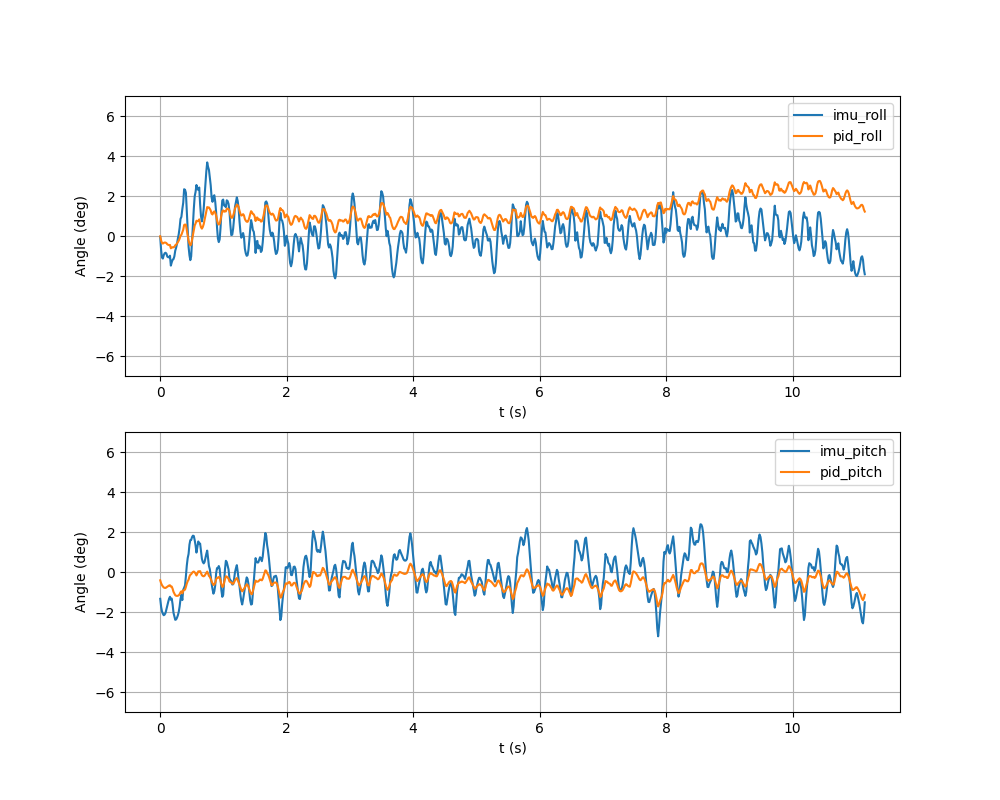

The table this chart was drawn from, first rows:
t, imu_roll, imu_pitch, pid_roll, pid_pitch, roll_meas, banked_roll, eff_lin, eff_ang, phase, p_roll, i_roll, d_roll, p_pitch, i_pitch, d_pitch, dt, ik_clamped
1790548622, -0.000771, -0.0234, -0.000239, -0.007253, -0.000771, 0.000000, 0.000000, 0.000000, 0.000076, -0.000231, -0.000008, 0.000000, -0.007019, -0.000234, 0.000000, 0.01, 0
1790548622, -0.01242, -0.03049, -0.003926, -0.009850, -0.01242, 0.000000, 0.000280, 0.000000, 0.03353, -0.003727, -0.000199, -0.000000, -0.009147, -0.000703, -0.000000, 0.01539, 0
1790548622, -0.01874, -0.03438, -0.006078, -0.01149, -0.01874, 0.000000, 0.001004, 0.000000, 0.06347, -0.005621, -0.000457, -0.000000, -0.01031, -0.001177, -0.000000, 0.01377, 0
1790548622, -0.01969, -0.03648, -0.006632, -0.01262, -0.01969, 0.000000, 0.002162, 0.000000, 0.09323, -0.005906, -0.000726, -0.000000, -0.01094, -0.001676, -0.000000, 0.01369, 0
1790548622, -0.01677, -0.03773, -0.005994, -0.01352, -0.01677, 0.000000, 0.003788, 0.000000, 0.1237, -0.005032, -0.000961, 0.000000, -0.01132, -0.002204, -0.000000, 0.014, 0
1790548622, -0.01505, -0.03714, -0.005686, -0.01386, -0.01505, 0.000000, 0.005828, 0.000000, 0.1538, -0.004516, -0.001170, 0.000000, -0.01114, -0.002720, 0.000000, 0.01388, 0
1790548622, -0.01462, -0.03564, -0.005767, -0.01392, -0.01462, 0.000000, 0.008383, 0.000000, 0.1852, -0.004386, -0.001381, 0.000000, -0.01069, -0.003234, 0.000000, 0.01442, 0
1790548622, -0.0154, -0.03235, -0.006220, -0.0134, -0.0154, 0.000000, 0.01133, 0.000000, 0.2162, -0.004619, -0.001601, -0.000000, -0.009705, -0.003696, 0.000000, 0.01428, 0
1790548622, -0.01802, -0.02916, -0.007260, -0.01286, -0.01802, 0.000000, 0.01463, 0.000000, 0.2469, -0.005405, -0.001855, -0.000000, -0.008749, -0.004107, 0.000000, 0.0141, 0
1790548622, -0.01856, -0.02609, -0.007685, -0.0123, -0.01856, 0.000000, 0.01827, 0.000000, 0.2774, -0.005569, -0.002116, -0.000000, -0.007827, -0.004473, 0.000000, 0.01406, 0
1790548622, -0.01857, -0.02323, -0.007946, -0.01177, -0.01857, 0.000000, 0.02218, 0.000000, 0.3076, -0.005572, -0.002373, -0.000000, -0.006970, -0.004796, 0.000000, 0.01387, 0
1790548622, -0.01717, -0.02162, -0.007761, -0.01158, -0.01717, 0.000000, 0.02637, 0.000000, 0.3377, -0.005150, -0.002611, 0.000000, -0.006486, -0.005096, 0.000000, 0.01387, 0
1790548622, -0.02586, -0.02423, -0.01073, -0.0127, -0.02586, 0.000000, 0.03084, 0.000000, 0.368, -0.007758, -0.002971, -0.000000, -0.007269, -0.005433, -0.000000, 0.01391, 0
1790548622, -0.02302, -0.02317, -0.01019, -0.0127, -0.02302, 0.000000, 0.03548, 0.000000, 0.3979, -0.006906, -0.003288, 0.000000, -0.006950, -0.005752, 0.000000, 0.01378, 0
1790548622, -0.02069, -0.02819, -0.009783, -0.0146, -0.02069, 0.000000, 0.04036, 0.000000, 0.4281, -0.006207, -0.003576, 0.000000, -0.008458, -0.006144, -0.000000, 0.0139, 0
1790548622, -0.02022, -0.03553, -0.009925, -0.0173, -0.02022, 0.000000, 0.04539, 0.000000, 0.4585, -0.006067, -0.003858, 0.000000, -0.01066, -0.006639, -0.000000, 0.01395, 0
1790548622, -0.01777, -0.03854, -0.009435, -0.01874, -0.01777, 0.000000, 0.05054, 0.000000, 0.4888, -0.005330, -0.004106, 0.000000, -0.01156, -0.007176, -0.000000, 0.01394, 0
1790548622, -0.01282, -0.04176, -0.008128, -0.02028, -0.01282, 0.000000, 0.05572, 0.000000, 0.5189, -0.003845, -0.004283, 0.000000, -0.01253, -0.007755, -0.000000, 0.01386, 0
1790548622, -0.01023, -0.04141, -0.007492, -0.02074, -0.01023, 0.000000, 0.06084, 0.000000, 0.5484, -0.003070, -0.004422, 0.000000, -0.01242, -0.008318, 0.000000, 0.01359, 0
1790548622, -0.007036, -0.03995, -0.006629, -0.02085, -0.007036, 0.000000, 0.06598, 0.000000, 0.5781, -0.002111, -0.004518, 0.000000, -0.01198, -0.008863, 0.000000, 0.01366, 0
1790548622, -0.002358, -0.03785, -0.005259, -0.02075, -0.002358, 0.000000, 0.07118, 0.000000, 0.6084, -0.000707, -0.004551, 0.000000, -0.01136, -0.009391, 0.000000, 0.01394, 0
1790548623, 0.001532, -0.03492, -0.004070, -0.02035, 0.001532, 0.000000, 0.07628, 0.000000, 0.6386, 0.000460, -0.004530, 0.000000, -0.01048, -0.009876, 0.000000, 0.01389, 0
1790548623, 0.007054, -0.03024, -0.002315, -0.01937, 0.007054, 0.000000, 0.08127, 0.000000, 0.6689, 0.002116, -0.004432, 0.000000, -0.009073, -0.0103, 0.000000, 0.01393, 0
1790548623, 0.01488, -0.02368, 0.000241, -0.01773, 0.01488, 0.000000, 0.08614, 0.000000, 0.6995, 0.004463, -0.004223, 0.000000, -0.007103, -0.01063, 0.000000, 0.01406, 0
1790548623, 0.01668, -0.01984, 0.001013, -0.01686, 0.01668, 0.000000, 0.09073, 0.000000, 0.7296, 0.005004, -0.003991, 0.000000, -0.005952, -0.0109, 0.000000, 0.01385, 0
1790548623, 0.02354, -0.02446, 0.003424, -0.01861, 0.02354, 0.000000, 0.09545, 0.000000, 0.7622, 0.007062, -0.003638, 0.000000, -0.007337, -0.01127, -0.000000, 0.015, 0
1790548623, 0.02904, -0.01554, 0.005484, -0.01616, 0.02904, 0.000000, 0.09961, 0.000000, 0.793, 0.008711, -0.003227, 0.000000, -0.004663, -0.01149, 0.000000, 0.01418, 0
1790548623, 0.04081, -0.01376, 0.009602, -0.01582, 0.04081, 0.000000, 0.1035, 0.000000, 0.8242, 0.01224, -0.002641, 0.000000, -0.004127, -0.01169, 0.000000, 0.01434, 0
1790548623, 0.04032, -0.01171, 0.01002, -0.01537, 0.04032, 0.000000, 0.107, 0.000000, 0.8549, 0.0121, -0.002072, -0.000000, -0.003512, -0.01185, 0.000000, 0.01413, 0
1790548623, 0.03768, -0.003578, 0.009760, -0.01298, 0.03768, 0.000000, 0.1101, 0.000000, 0.8853, 0.0113, -0.001544, -0.000000, -0.001074, -0.01191, 0.000000, 0.014, 0
1790548623, 0.02107, 0.005728, 0.005079, -0.0101, 0.02107, 0.000000, 0.1129, 0.000000, 0.9164, 0.006322, -0.001243, -0.000000, 0.001718, -0.01182, 0.000000, 0.01429, 0
1790548623, 0.005843, 0.01213, 0.000591, -0.008015, 0.005843, 0.000000, 0.1151, 0.000000, 0.9467, 0.001753, -0.001162, -0.000000, 0.003639, -0.01165, 0.000000, 0.01393, 0
1790548623, -0.009401, 0.01574, -0.004115, -0.006710, -0.009401, 0.000000, 0.117, 0.000000, 0.9774, -0.002820, -0.001295, -0.000000, 0.004722, -0.01143, 0.000000, 0.01412, 0
1790548623, -0.01683, 0.02389, -0.006579, -0.003932, -0.01683, 0.000000, 0.1184, 0.000000, 0.007713, -0.005049, -0.001530, -0.000000, 0.007166, -0.0111, 0.000000, 0.01396, 0
1790548623, -0.02108, 0.02781, -0.008137, -0.002380, -0.02108, 0.000000, 0.1194, 0.000000, 0.03705, -0.006323, -0.001814, -0.000000, 0.008343, -0.01072, 0.000000, 0.01349, 0
1790548623, -0.01778, 0.02803, -0.007389, -0.001933, -0.01778, 0.000000, 0.1199, 0.000000, 0.06659, -0.005334, -0.002056, 0.000000, 0.008410, -0.01034, 0.000000, 0.01359, 0
1790548623, -0.003321, 0.03049, -0.003098, -0.000772, -0.003321, 0.000000, 0.12, 0.000000, 0.09693, -0.000996, -0.002102, 0.000000, 0.009145, -0.009917, 0.000000, 0.01395, 0
1790548623, 0.009423, 0.03171, 0.000856, 0.000038, 0.009423, 0.000000, 0.12, 0.000000, 0.1271, 0.002827, -0.001971, 0.000000, 0.009514, -0.009477, 0.000000, 0.01389, 0
1790548623, 0.02377, 0.03141, 0.005490, 0.000382, 0.02377, 0.000000, 0.12, 0.000000, 0.1574, 0.007130, -0.001640, 0.000000, 0.009422, -0.009039, -0.000000, 0.01393, 0
1790548623, 0.03465, 0.02779, 0.009236, -0.000315, 0.03465, 0.000000, 0.12, 0.000000, 0.1876, 0.01039, -0.001158, 0.000000, 0.008338, -0.008653, -0.000000, 0.0139, 0
1790548623, 0.03849, 0.02316, 0.01092, -0.001384, 0.03849, 0.000000, 0.12, 0.000000, 0.2177, 0.01155, -0.000626, 0.000000, 0.006948, -0.008332, -0.000000, 0.01384, 0
1790548623, 0.04451, 0.01695, 0.01335, -0.003011, 0.04451, 0.000000, 0.12, 0.000000, 0.248, 0.01335, -0.000005, 0.000000, 0.005086, -0.008096, -0.000000, 0.01394, 0
1790548623, 0.04089, 0.02158, 0.01285, -0.001315, 0.04089, 0.000000, 0.12, 0.000000, 0.2791, 0.01227, 0.000579, -0.000000, 0.006473, -0.007788, 0.000000, 0.01429, 0
1790548623, 0.04025, 0.02665, 0.01326, 0.000604, 0.04025, 0.000000, 0.12, 0.000000, 0.3115, 0.01208, 0.001179, -0.000000, 0.007994, -0.007390, 0.000000, 0.01491, 0
1790548623, 0.04235, 0.0246, 0.0145, 0.000350, 0.04235, 0.000000, 0.12, 0.000000, 0.3433, 0.0127, 0.001800, 0.000000, 0.007380, -0.007030, -0.000000, 0.01465, 0
1790548623, 0.02781, 0.02488, 0.01053, 0.000785, 0.02781, 0.000000, 0.12, 0.000000, 0.3739, 0.008342, 0.002190, -0.000000, 0.007465, -0.006680, 0.000000, 0.01405, 0
1790548623, 0.01739, 0.01786, 0.007648, -0.001074, 0.01739, 0.000000, 0.12, 0.000000, 0.404, 0.005216, 0.002431, -0.000000, 0.005359, -0.006433, -0.000000, 0.01385, 0
1790548623, 0.01273, 0.01154, 0.006432, -0.002807, 0.01273, 0.000000, 0.12, 0.000000, 0.4348, 0.003820, 0.002612, -0.000000, 0.003462, -0.006269, -0.000000, 0.01418, 0
1790548623, 0.01665, 0.008747, 0.007846, -0.003520, 0.01665, 0.000000, 0.12, 0.000000, 0.466, 0.004996, 0.002850, 0.000000, 0.002624, -0.006144, -0.000000, 0.01432, 0
1790548623, 0.02373, 0.007525, 0.01031, -0.003780, 0.02373, 0.000000, 0.12, 0.000000, 0.4968, 0.007121, 0.003187, 0.000000, 0.002257, -0.006037, -0.000000, 0.01419, 0
1790548623, 0.03497, 0.008797, 0.01417, -0.003273, 0.03497, 0.000000, 0.12, 0.000000, 0.5277, 0.01049, 0.003684, 0.000000, 0.002639, -0.005912, 0.000000, 0.01422, 0
1790548623, 0.0465, 0.01248, 0.01826, -0.002000, 0.0465, 0.000000, 0.12, 0.000000, 0.5572, 0.01395, 0.004315, 0.000000, 0.003743, -0.005743, 0.000000, 0.01356, 0
1790548623, 0.05623, 0.01581, 0.02195, -0.000785, 0.05623, 0.000000, 0.12, 0.000000, 0.5869, 0.01687, 0.005083, 0.000000, 0.004742, -0.005527, 0.000000, 0.01366, 0
1790548623, 0.06421, 0.01869, 0.02524, 0.000339, 0.06421, 0.000000, 0.12, 0.000000, 0.6172, 0.01926, 0.005979, 0.000000, 0.005606, -0.005266, 0.000000, 0.01396, 0
1790548623, 0.06034, 0.01226, 0.02492, -0.001418, 0.06034, 0.000000, 0.12, 0.000000, 0.6475, 0.0181, 0.006821, -0.000000, 0.003677, -0.005095, -0.000000, 0.01394, 0
1790548623, 0.05766, 0.005172, 0.02492, -0.003472, 0.05766, 0.000000, 0.12, 0.000000, 0.6778, 0.0173, 0.007624, -0.000000, 0.001552, -0.005023, -0.000000, 0.01394, 0
1790548623, 0.05134, 0.002484, 0.02374, -0.004244, 0.05134, 0.000000, 0.12, 0.000000, 0.708, 0.0154, 0.008335, -0.000000, 0.000745, -0.004989, -0.000000, 0.01385, 0
1790548623, 0.04428, -0.003199, 0.02223, -0.005993, 0.04428, 0.000000, 0.12, 0.000000, 0.738, 0.01328, 0.008948, -0.000000, -0.000960, -0.005033, -0.000000, 0.01384, 0
1790548623, 0.03368, -0.009995, 0.01952, -0.008172, 0.03368, 0.000000, 0.12, 0.000000, 0.7685, 0.0101, 0.009420, -0.000000, -0.002999, -0.005173, -0.000000, 0.014, 0
1790548623, 0.02982, -0.01492, 0.0188, -0.009865, 0.02982, 0.000000, 0.12, 0.000000, 0.8, 0.008947, 0.009852, -0.000000, -0.004475, -0.005389, -0.000000, 0.01449, 0
... 737 more rows
